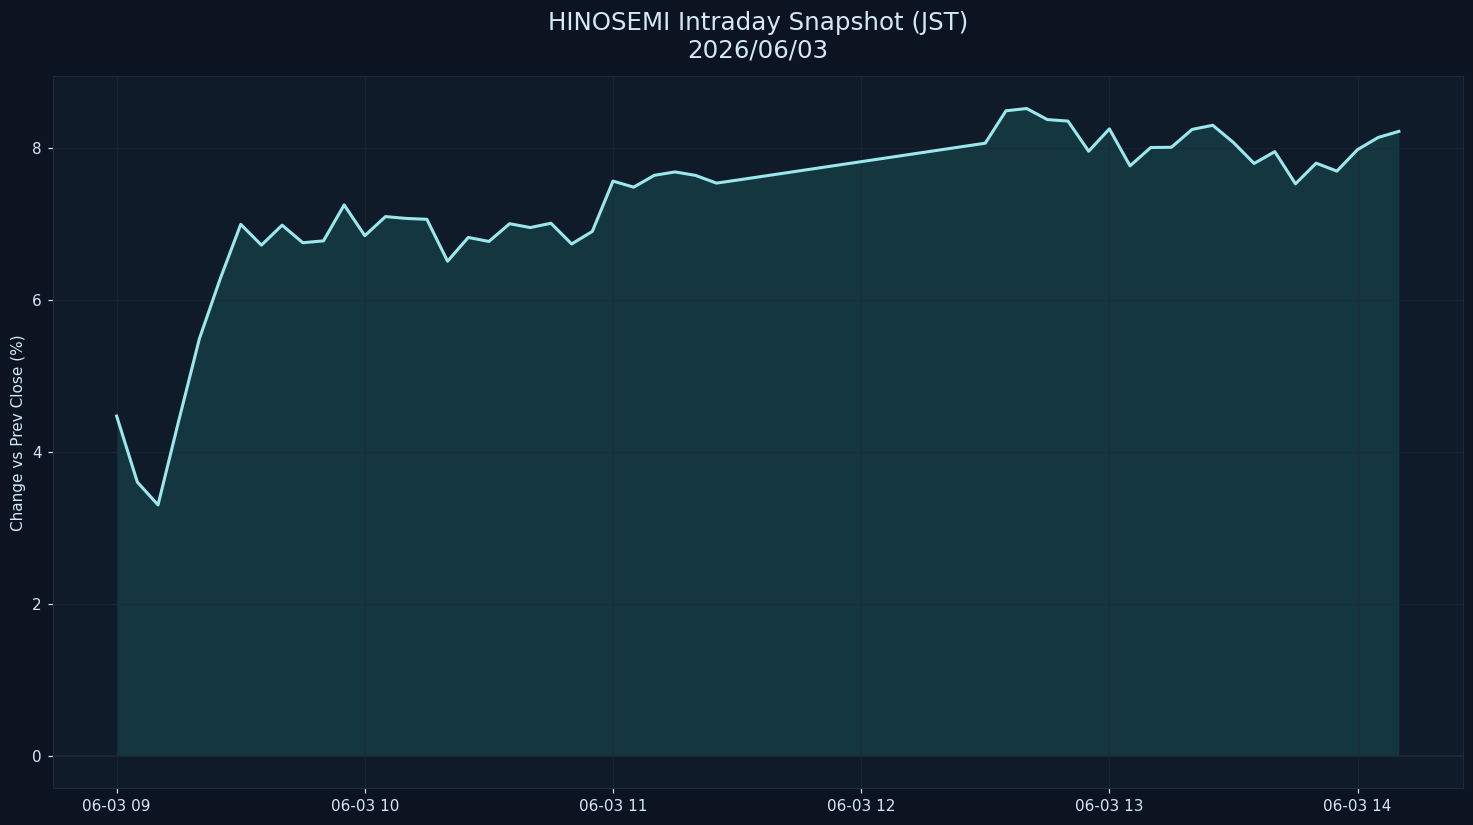

The file beside this chart, header and first rows:
datetime_jst, pct
2026-06-03 09:00:00+09:00, 4.469
2026-06-03 09:05:00+09:00, 3.601
2026-06-03 09:10:00+09:00, 3.301
2026-06-03 09:15:00+09:00, 4.407
2026-06-03 09:20:00+09:00, 5.487
2026-06-03 09:25:00+09:00, 6.269
2026-06-03 09:30:00+09:00, 6.991
2026-06-03 09:35:00+09:00, 6.717
2026-06-03 09:40:00+09:00, 6.98
2026-06-03 09:45:00+09:00, 6.749
2026-06-03 09:50:00+09:00, 6.774
2026-06-03 09:55:00+09:00, 7.247
2026-06-03 10:00:00+09:00, 6.842
2026-06-03 10:05:00+09:00, 7.093
2026-06-03 10:10:00+09:00, 7.069
2026-06-03 10:15:00+09:00, 7.057
2026-06-03 10:20:00+09:00, 6.506
2026-06-03 10:25:00+09:00, 6.819
2026-06-03 10:30:00+09:00, 6.766
2026-06-03 10:35:00+09:00, 6.999
2026-06-03 10:40:00+09:00, 6.949
2026-06-03 10:45:00+09:00, 7.006
2026-06-03 10:50:00+09:00, 6.733
2026-06-03 10:55:00+09:00, 6.898
2026-06-03 11:00:00+09:00, 7.56
2026-06-03 11:05:00+09:00, 7.48
2026-06-03 11:10:00+09:00, 7.636
2026-06-03 11:15:00+09:00, 7.68
2026-06-03 11:20:00+09:00, 7.634
2026-06-03 11:25:00+09:00, 7.533
2026-06-03 11:30:00+09:00, 7.572
2026-06-03 12:30:00+09:00, 8.058
2026-06-03 12:35:00+09:00, 8.484
2026-06-03 12:40:00+09:00, 8.514
2026-06-03 12:45:00+09:00, 8.369
2026-06-03 12:50:00+09:00, 8.349
2026-06-03 12:55:00+09:00, 7.952
2026-06-03 13:00:00+09:00, 8.246
2026-06-03 13:05:00+09:00, 7.76
2026-06-03 13:10:00+09:00, 8.001
2026-06-03 13:15:00+09:00, 8.004
2026-06-03 13:20:00+09:00, 8.239
2026-06-03 13:25:00+09:00, 8.294
2026-06-03 13:30:00+09:00, 8.067
2026-06-03 13:35:00+09:00, 7.792
2026-06-03 13:40:00+09:00, 7.947
2026-06-03 13:45:00+09:00, 7.524
2026-06-03 13:50:00+09:00, 7.796
2026-06-03 13:55:00+09:00, 7.691
2026-06-03 14:00:00+09:00, 7.973
2026-06-03 14:05:00+09:00, 8.134
2026-06-03 14:10:00+09:00, 8.214
